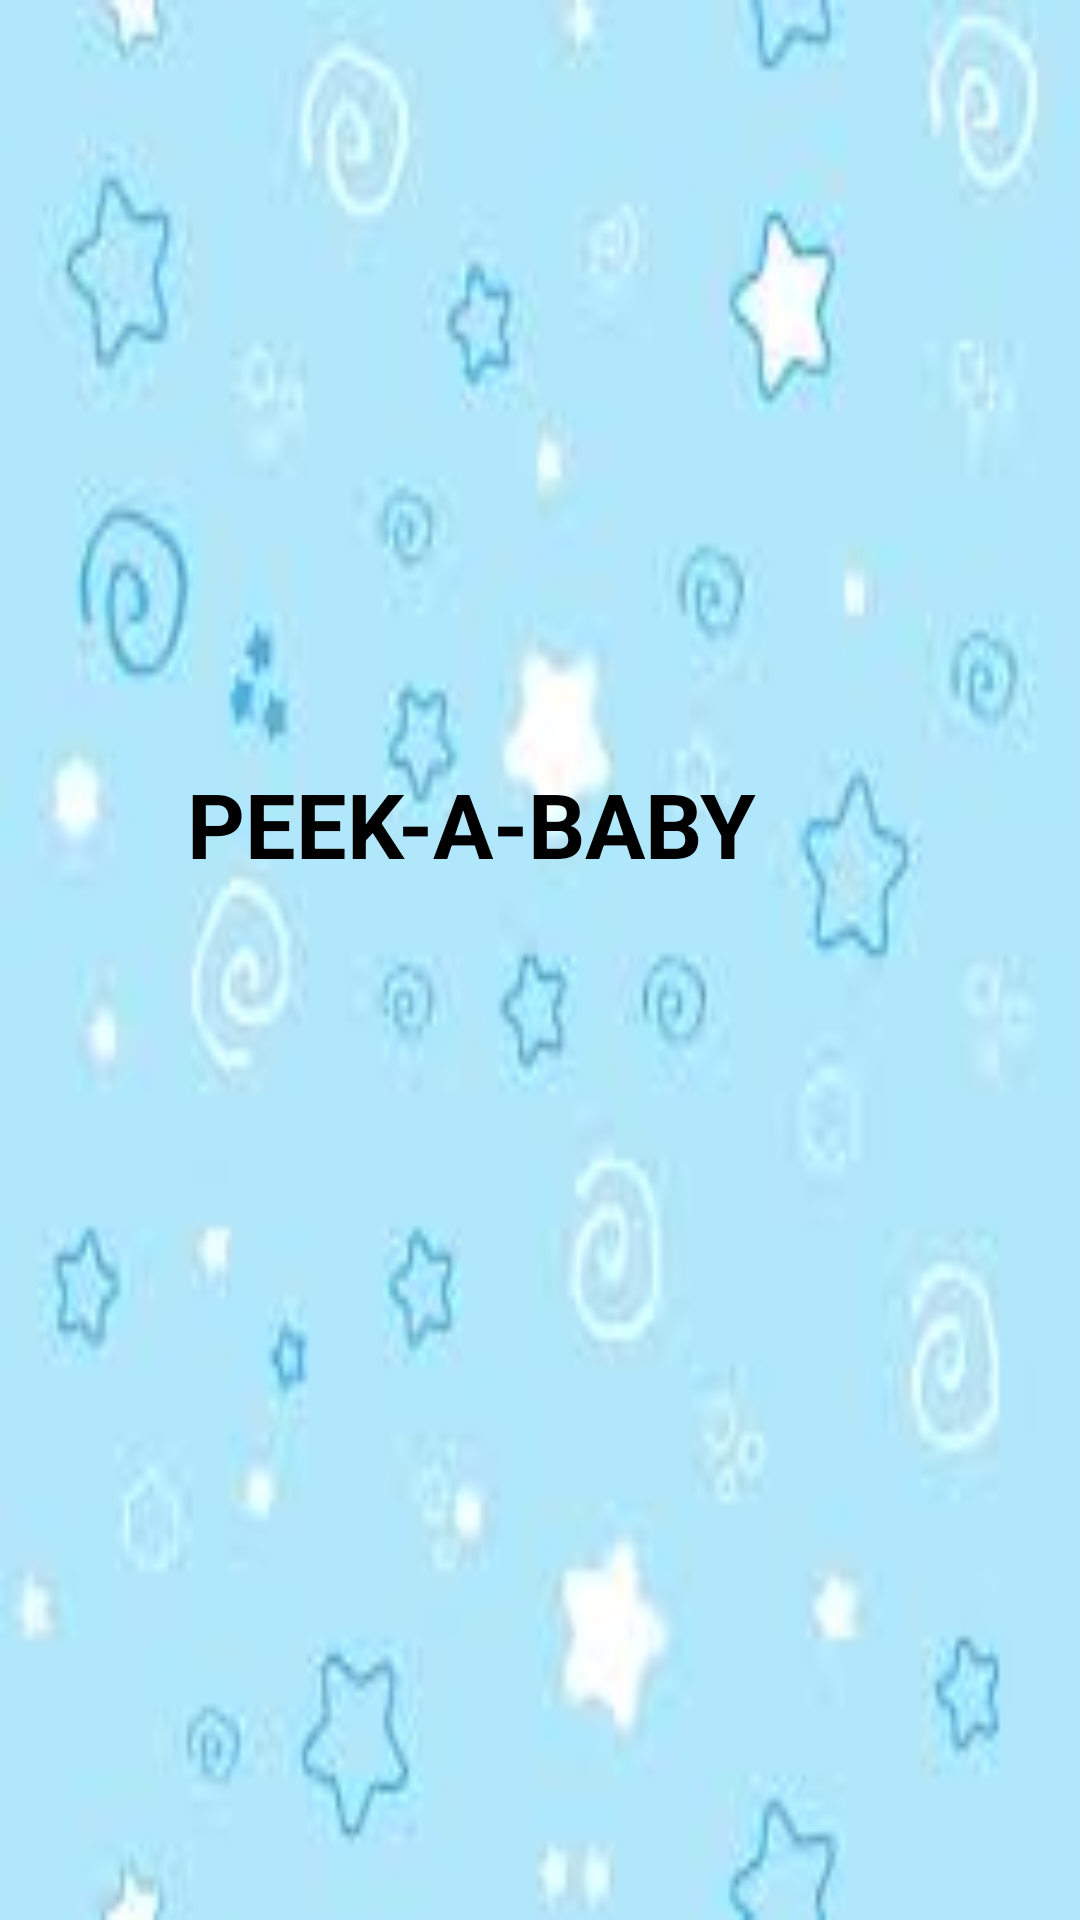

Here is an Android app screen rendered from its layout file. Give the layout XML and the strings, colors and styles it references.
<!-- AndroidManifest.xml: application theme Theme.Babyapp -->
<!-- res/layout/activity_main.xml -->
<?xml version="1.0" encoding="utf-8"?>
<androidx.constraintlayout.widget.ConstraintLayout xmlns:android="http://schemas.android.com/apk/res/android"
    xmlns:app="http://schemas.android.com/apk/res-auto"
    xmlns:tools="http://schemas.android.com/tools"
    android:id="@+id/container"
    android:layout_width="match_parent"
    android:layout_height="match_parent"
    android:background="@drawable/splashback"
    tools:context=".MainActivity" >

    <TextView
        android:id="@+id/textView43"
        android:layout_width="198dp"
        android:layout_height="99dp"
        android:layout_marginEnd="104dp"
        android:layout_marginBottom="316dp"
        android:gravity="center"
        android:text="PEEK-A-BABY"
        android:textSize="30dp"
        android:textStyle="bold"

        app:layout_constraintBottom_toBottomOf="parent"
        app:layout_constraintEnd_toEndOf="parent" />
</androidx.constraintlayout.widget.ConstraintLayout>
<!-- resources referenced by this layout -->
<resources>
  <!-- drawable splashback: jpg bitmap (drawable, 4178 bytes) -->
  <style name="Theme.Babyapp" parent="Theme.MaterialComponents.DayNight.NoActionBar">
          
          <item name="colorPrimary">#FFFFFF</item>
          <item name="colorPrimaryVariant">#F0A3A3</item>
          <item name="colorOnPrimary">#FFFFFF</item>
          
          <item name="colorSecondary">@color/teal_200</item>
          <item name="colorSecondaryVariant">@color/teal_700</item>
          <item name="colorOnSecondary">@color/black</item>
          
          <item name="android:statusBarColor">?attr/colorPrimaryVariant</item>
          
      </style>
  <!-- not gathered from this repository: default colours our renderer supplied (Android Studio template values) -->
  <color name="teal_200">#FF03DAC5</color>
  <color name="teal_700">#FF018786</color>
  <color name="black">#FF000000</color>
</resources>
